Dataset: data (GitHub, memoverflow/msopenhack). Classes: axes, boots, carabiners, crampons, gloves, hardshell jackets, harnesses, helmets, insulated jackets, pulleys, rope, tents.

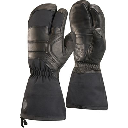
Label: gloves

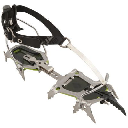
Label: crampons

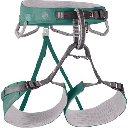
Label: harnesses

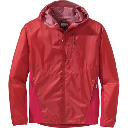
Label: hardshell jackets

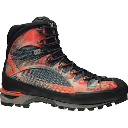
Label: boots

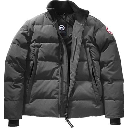
Label: insulated jackets
